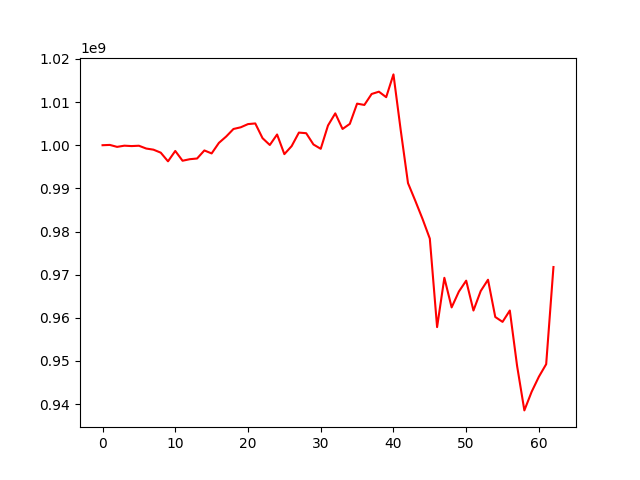

The file beside this chart, header and first rows:
, 0
0, 1000000000
1, 1000067974
2, 999615930
3, 999890831
4, 999800401
5, 999879530
6, 999232178
7, 998967824
8, 998277815
9, 996266723
10, 998668555
11, 996403089
12, 996759813
13, 996920870
14, 998789093
15, 998095237
16, 1000542214
17, 1002014023
18, 1003758687
19, 1004151944
20, 1004892669
21, 1005044290
22, 1001632837
23, 1000051847
24, 1002482886
25, 997932466
26, 999790255
27, 1002924586
28, 1002783630
29, 1000167408
30, 999165095
31, 1004572592
32, 1007383883
33, 1003765260
34, 1004943683
35, 1009635027
36, 1009330986
37, 1011871964
38, 1012401104
39, 1011132947
40, 1016408568
41, 1003474185
42, 991219074
43, 987135277
44, 982911482
45, 978355872
46, 957851730
47, 969278276
48, 962417001
49, 966101913
50, 968616098
51, 961694995
52, 966218023
53, 968831156
54, 960199183
55, 959066810
56, 961696578
57, 948865217
58, 938552903
59, 942866472
... 3 more rows
